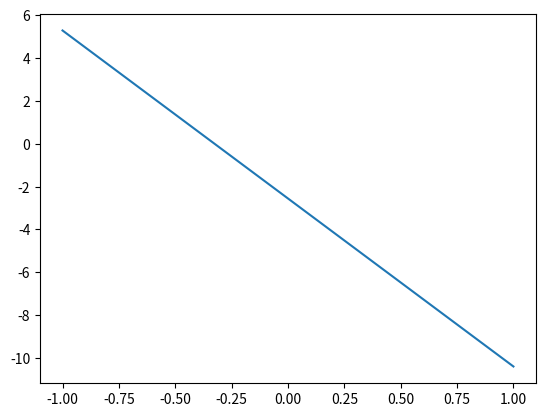

The script that saved this image:
import numpy as np

np.random.seed(0)

def n_random_datapoint(n):
    return np.insert(np.random.uniform(-1,1, size=(n,2)), 0, 1, axis=1)

def rand_line():
    x1, y1, x2, y2 = np.random.uniform(-1,1, size=4)
    m = (y1 - y2) / (x1 - x2)
    c = y1 - x1 * m
    return m, c

def create_lin_target_function(m,c):
    def lin_target_function(x):
        return x*m + c
    return lin_target_function

def check_classification(data, lin_target_function):
    import matplotlib.pyplot as plt
    plt.plot([-1, 1], [lin_target_function(-1), lin_target_function(1)], '-')
    plt.show()


def main():
    raw_data = n_random_datapoint(100)
    m, c = rand_line()
    print(m ,c)
    target_function = create_lin_target_function(m, c)
    check_classification(0,target_function)

if __name__ == "__main__":
    main()
